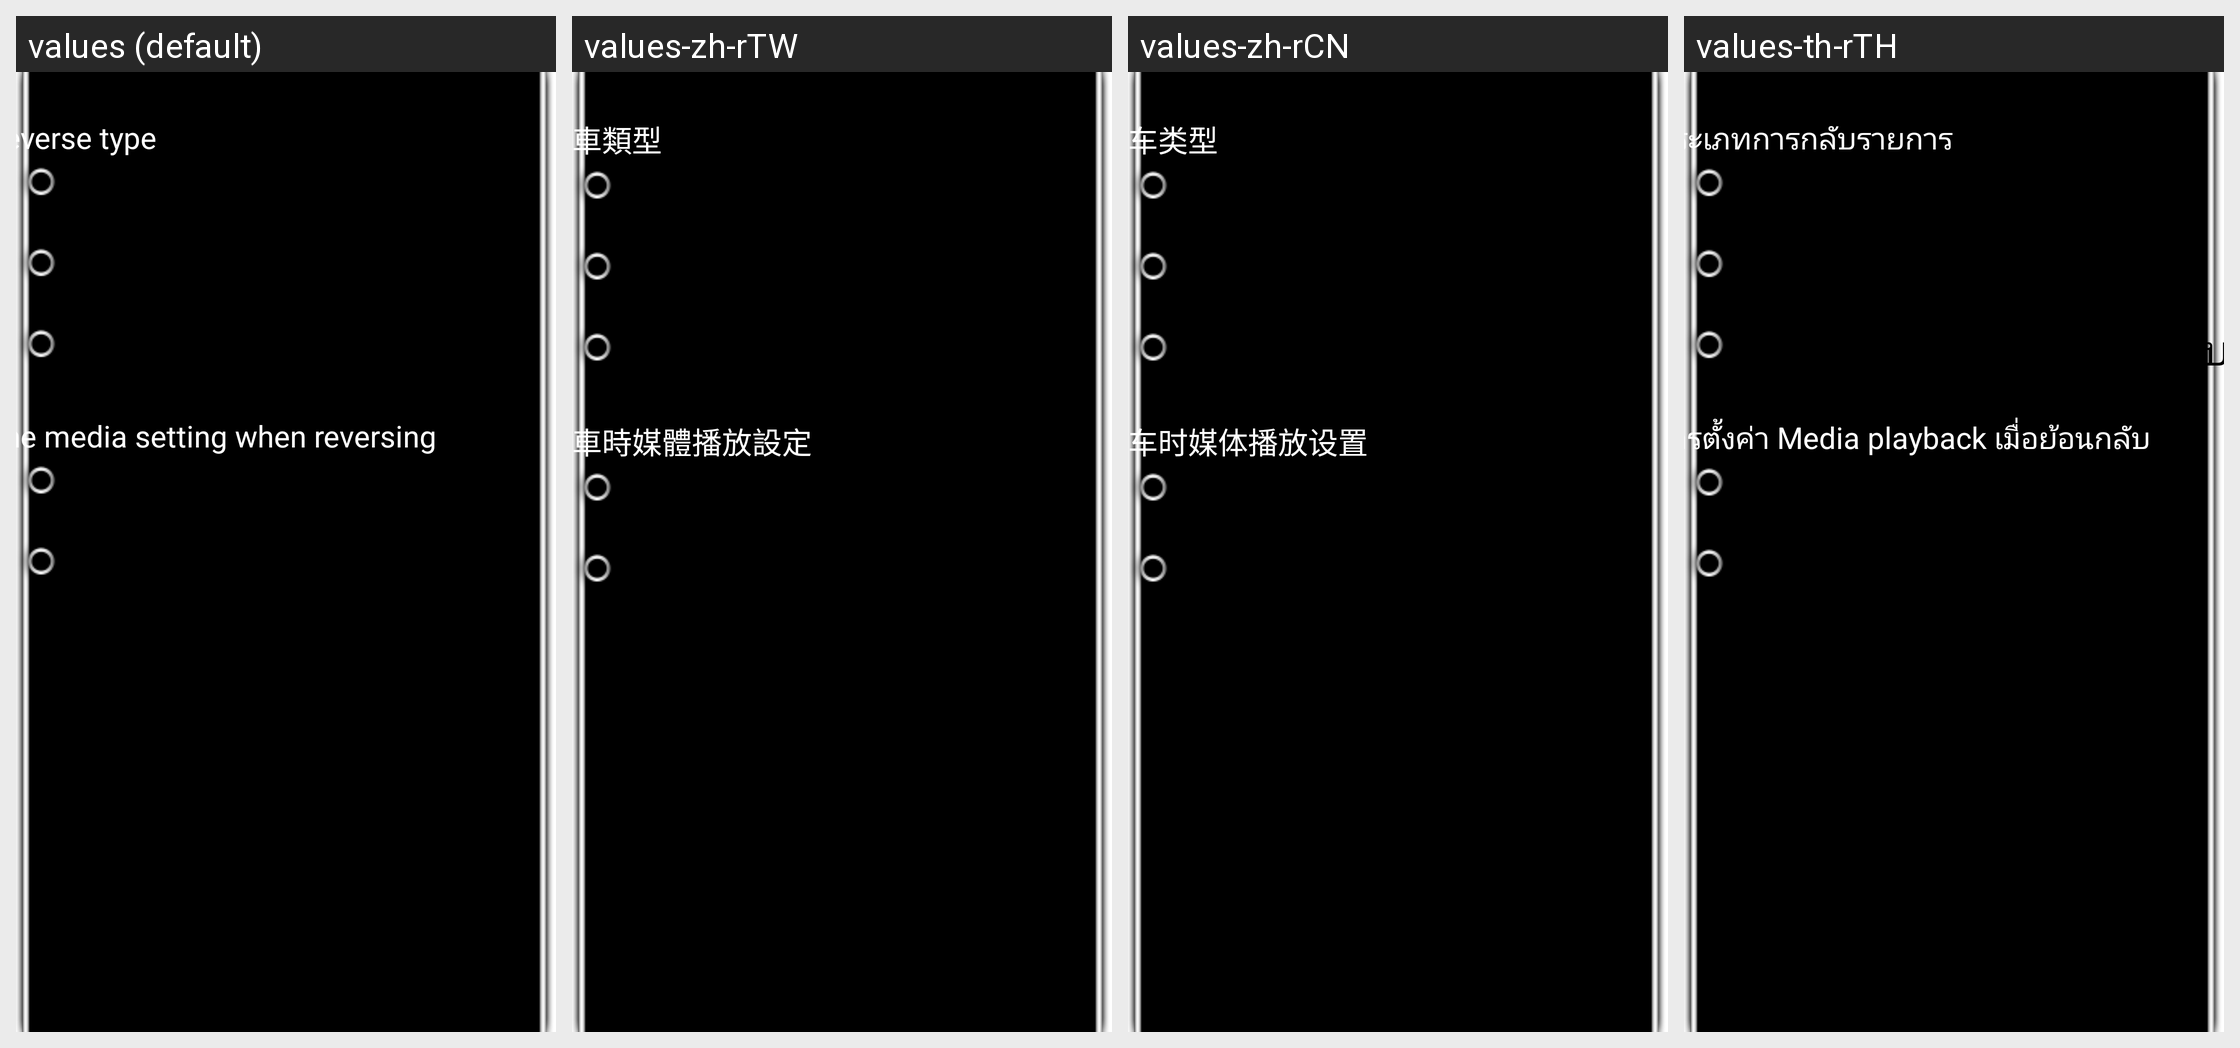

Translations of the strings shown on this Android screen, per locale in the grid:
Android screen res/layout/dialog_daoche_layout.xml rendered under 4 locales, left to right: values (default), values-zh-rTW, values-zh-rCN, values-th-rTH. Device: Nexus 5 (rendered at 1080×1920; each locale shown at half size, 540×960, under a caption strip naming it); theme Theme.NoTitleBar.Fullscreen.
Other locales in the repository, not shown: values-da-rDK, values-de-rDE, values-el-rGR, values-es-rES, values-fr-rFR, values-hi-rIN, values-it-rIT, values-ja-rJP, values-ko-rKR, values-nl-rNL, values-pl-rPL, values-pt-rPT, values-ru-rRU, values-sr-rRS, values-sv-rSE, values-tl-rPH, values-tr-rTR, values-vi-rVN.
Strings drawn on this screen, with the default value and each locale's value (text and hints the layout hard-codes, and strings that could not be matched under every locale, appear in the picture but are not listed):

name_reverse_type
  values: Reverse type
  values-zh-rTW: 倒車類型
  values-zh-rCN: 倒车类型
  values-th-rTH: ประเภทการกลับรายการ

originalreverse
  values: Original Reverse
  values-zh-rTW: 原車倒車
  values-zh-rCN: 原车倒车
  values-th-rTH: การกลับรถเดิม

newaddreverse
  values: Rearloader Reverse
  values-zh-rTW: 加裝倒車
  values-zh-rCN: 加装倒车
  values-th-rTH: ติดตั้งการย้อนกลับ

addreverse360
  values: 360 Panoramic Reverse
  values-zh-rTW: 360全景倒車
  values-zh-rCN: 360全景倒车
  values-th-rTH: 360 ย้อนกลับแบบย้อนกลับ

name_reverse_voice_set
  values: The media setting when reversing
  values-zh-rTW: 倒車時媒體播放設定
  values-zh-rCN: 倒车时媒体播放设置
  values-th-rTH: การตั้งค่า Media playback เมื่อย้อนกลับ

string_mute
  values: Mute
  values-zh-rTW: 靜音
  values-zh-rCN: 静音
  values-th-rTH: ใบ้

string_normal
  values: Normal
  values-zh-rTW: 正常
  values-zh-rCN: 正常
  values-th-rTH: ปกติ
